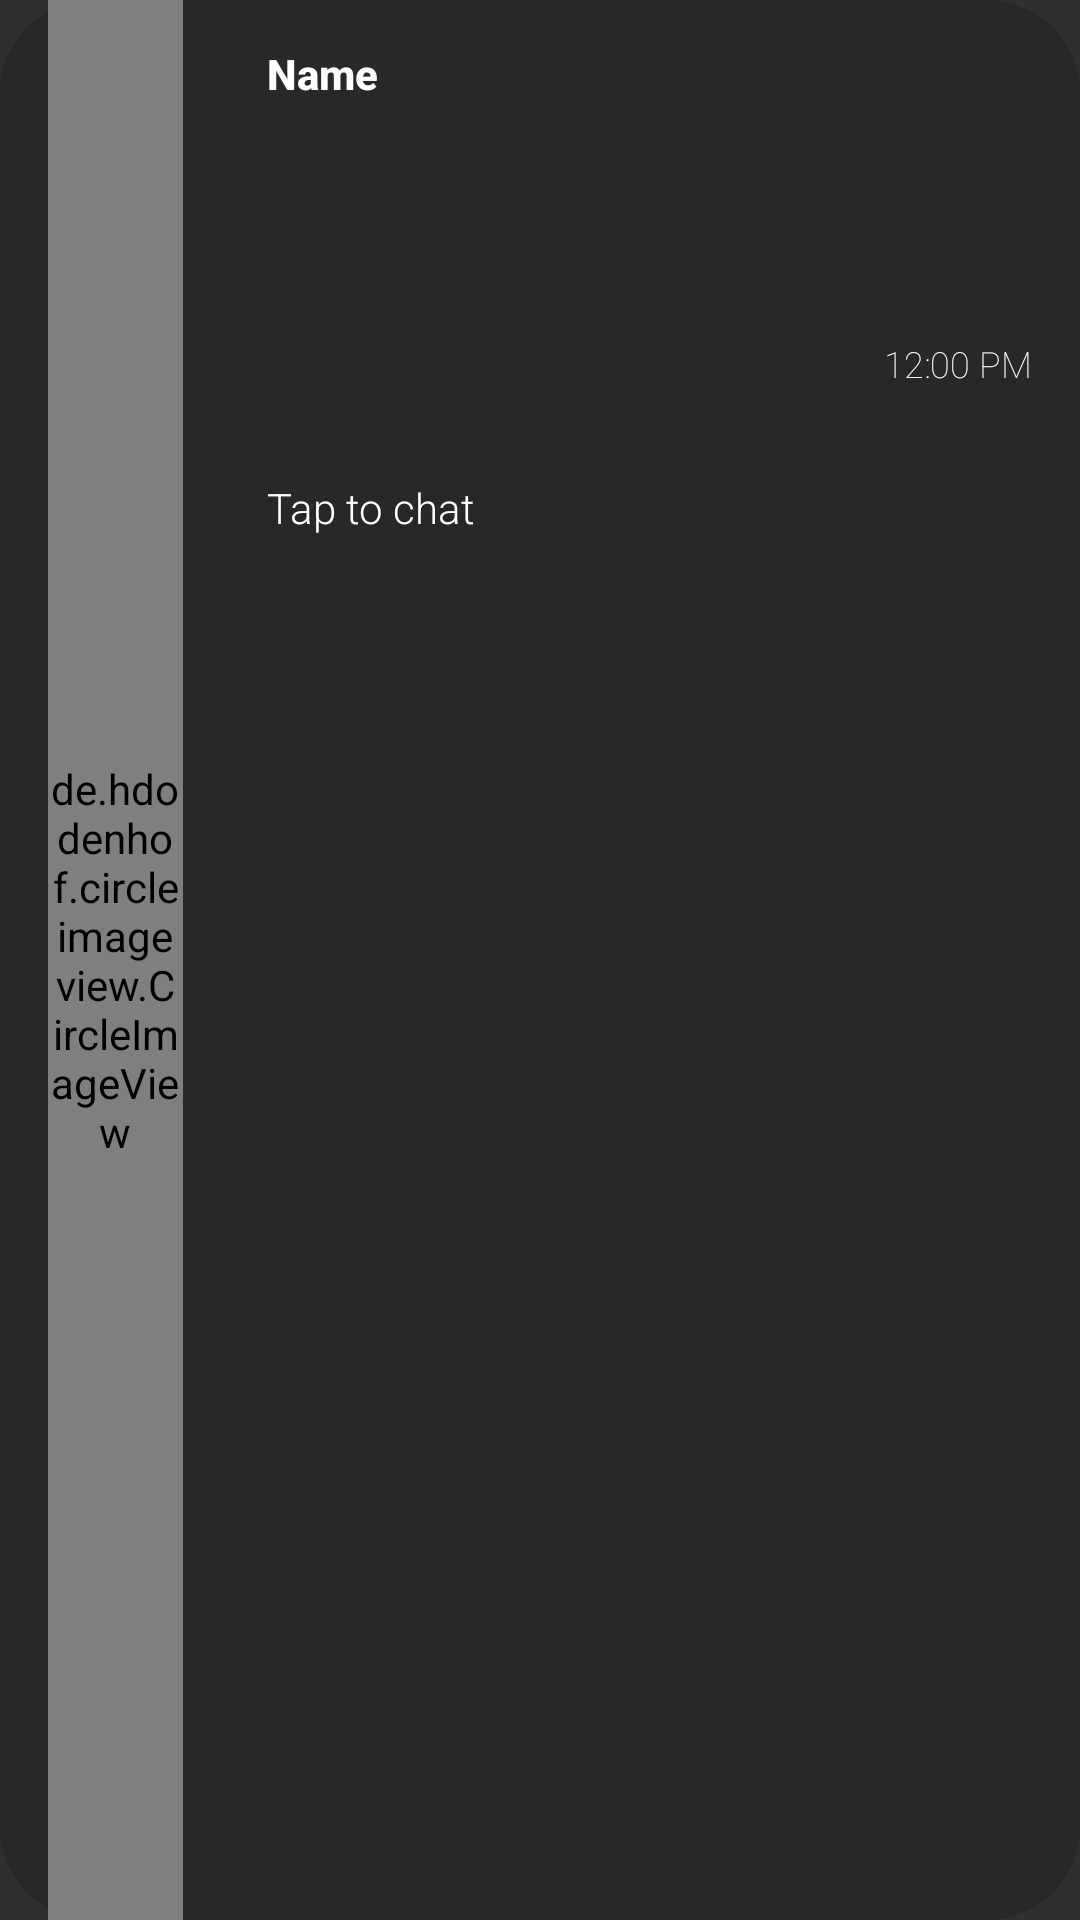

The Android layout XML behind this screen, and the referenced resources:
<!-- AndroidManifest.xml: application theme Custom.Theme.CryptChat -->
<!-- res/layout/list_conversation.xml -->
<?xml version="1.0" encoding="utf-8"?>
<androidx.constraintlayout.widget.ConstraintLayout xmlns:android="http://schemas.android.com/apk/res/android"
    xmlns:app="http://schemas.android.com/apk/res-auto"
    xmlns:tools="http://schemas.android.com/tools"
    android:layout_width="match_parent"
    android:layout_height="80dp"
    android:layout_marginTop="5dp"
    android:background="@drawable/rounded_corner_view"
    android:layout_margin="3dp">

    <de.hdodenhof.circleimageview.CircleImageView
        android:id="@+id/userImage"
        android:layout_width="45dp"
        android:layout_height="match_parent"
        android:layout_marginStart="16dp"
        android:src="@drawable/grey_box"
        app:civ_border_color="@color/peachpuff"
        app:civ_border_width="2dp"
        app:layout_constraintBottom_toBottomOf="parent"
        app:layout_constraintStart_toStartOf="parent"
        app:layout_constraintTop_toTopOf="parent"
        app:layout_constraintVertical_bias="0.0"
        app:tint="@color/peachpuff" />

    <TextView
        android:id="@+id/userName"
        android:layout_width="wrap_content"
        android:layout_height="wrap_content"
        android:layout_marginStart="28dp"
        android:layout_marginTop="15dp"
        android:fontFamily="sans-serif-medium"
        android:text="Name"
        android:textColor="@color/white"
        android:textStyle="bold"
        app:layout_constraintStart_toEndOf="@+id/userImage"
        app:layout_constraintTop_toTopOf="parent" />

    <TextView
        android:id="@+id/chatUser"
        android:layout_width="wrap_content"
        android:layout_height="wrap_content"
        android:layout_marginStart="28dp"
        android:fontFamily="sans-serif-light"
        android:text="Tap to chat"
        android:textColor="@color/white"
        app:layout_constraintBottom_toBottomOf="parent"
        app:layout_constraintStart_toEndOf="@+id/userImage"
        app:layout_constraintTop_toBottomOf="@+id/userName"
        app:layout_constraintVertical_bias="0.214" />

    <TextView
        android:id="@+id/userTime"
        android:layout_width="wrap_content"
        android:layout_height="wrap_content"
        android:layout_marginEnd="16dp"
        android:fontFamily="sans-serif-thin"
        android:text="12:00 PM"
        android:textColor="@color/white"
        android:textSize="12dp"
        app:layout_constraintBottom_toBottomOf="parent"
        app:layout_constraintEnd_toEndOf="parent"
        app:layout_constraintHorizontal_bias="1.0"
        app:layout_constraintStart_toEndOf="@+id/userName"
        app:layout_constraintTop_toTopOf="parent"
        app:layout_constraintVertical_bias="0.181" />
</androidx.constraintlayout.widget.ConstraintLayout>
<!-- resources referenced by this layout -->
<resources>
  <color name="peachpuff">#069CE4</color>
  <color name="white">#FFFFFFFF</color>
  <!-- drawable grey_box: png bitmap (drawable, 4044 bytes) -->
  <!-- drawable rounded_corner_view (drawable) -->
  <?xml version="1.0" encoding="utf-8"?>
  <shape xmlns:android="http://schemas.android.com/apk/res/android"
      android:shape="rectangle">
      <corners android:radius="30dp" />
      <stroke
          android:width="2dp"
          android:color="#28282B" />
      <solid android:color="#28282B" />
  </shape>
  <style name="Custom.Theme.CryptChat" parent="Theme.AppCompat.NoActionBar">
          
          <item name="colorPrimary">@color/light_teal</item>
          <item name="colorPrimaryVariant">@color/light_teal</item>
          <item name="colorOnPrimary">@color/black</item>
  
          <item name="android:statusBarColor" tools:targetApi="l">?attr/colorPrimaryVariant</item>
          
      </style>
  <color name="light_teal">#BE02C3C1</color>
  <color name="black">#FF000000</color>
</resources>
